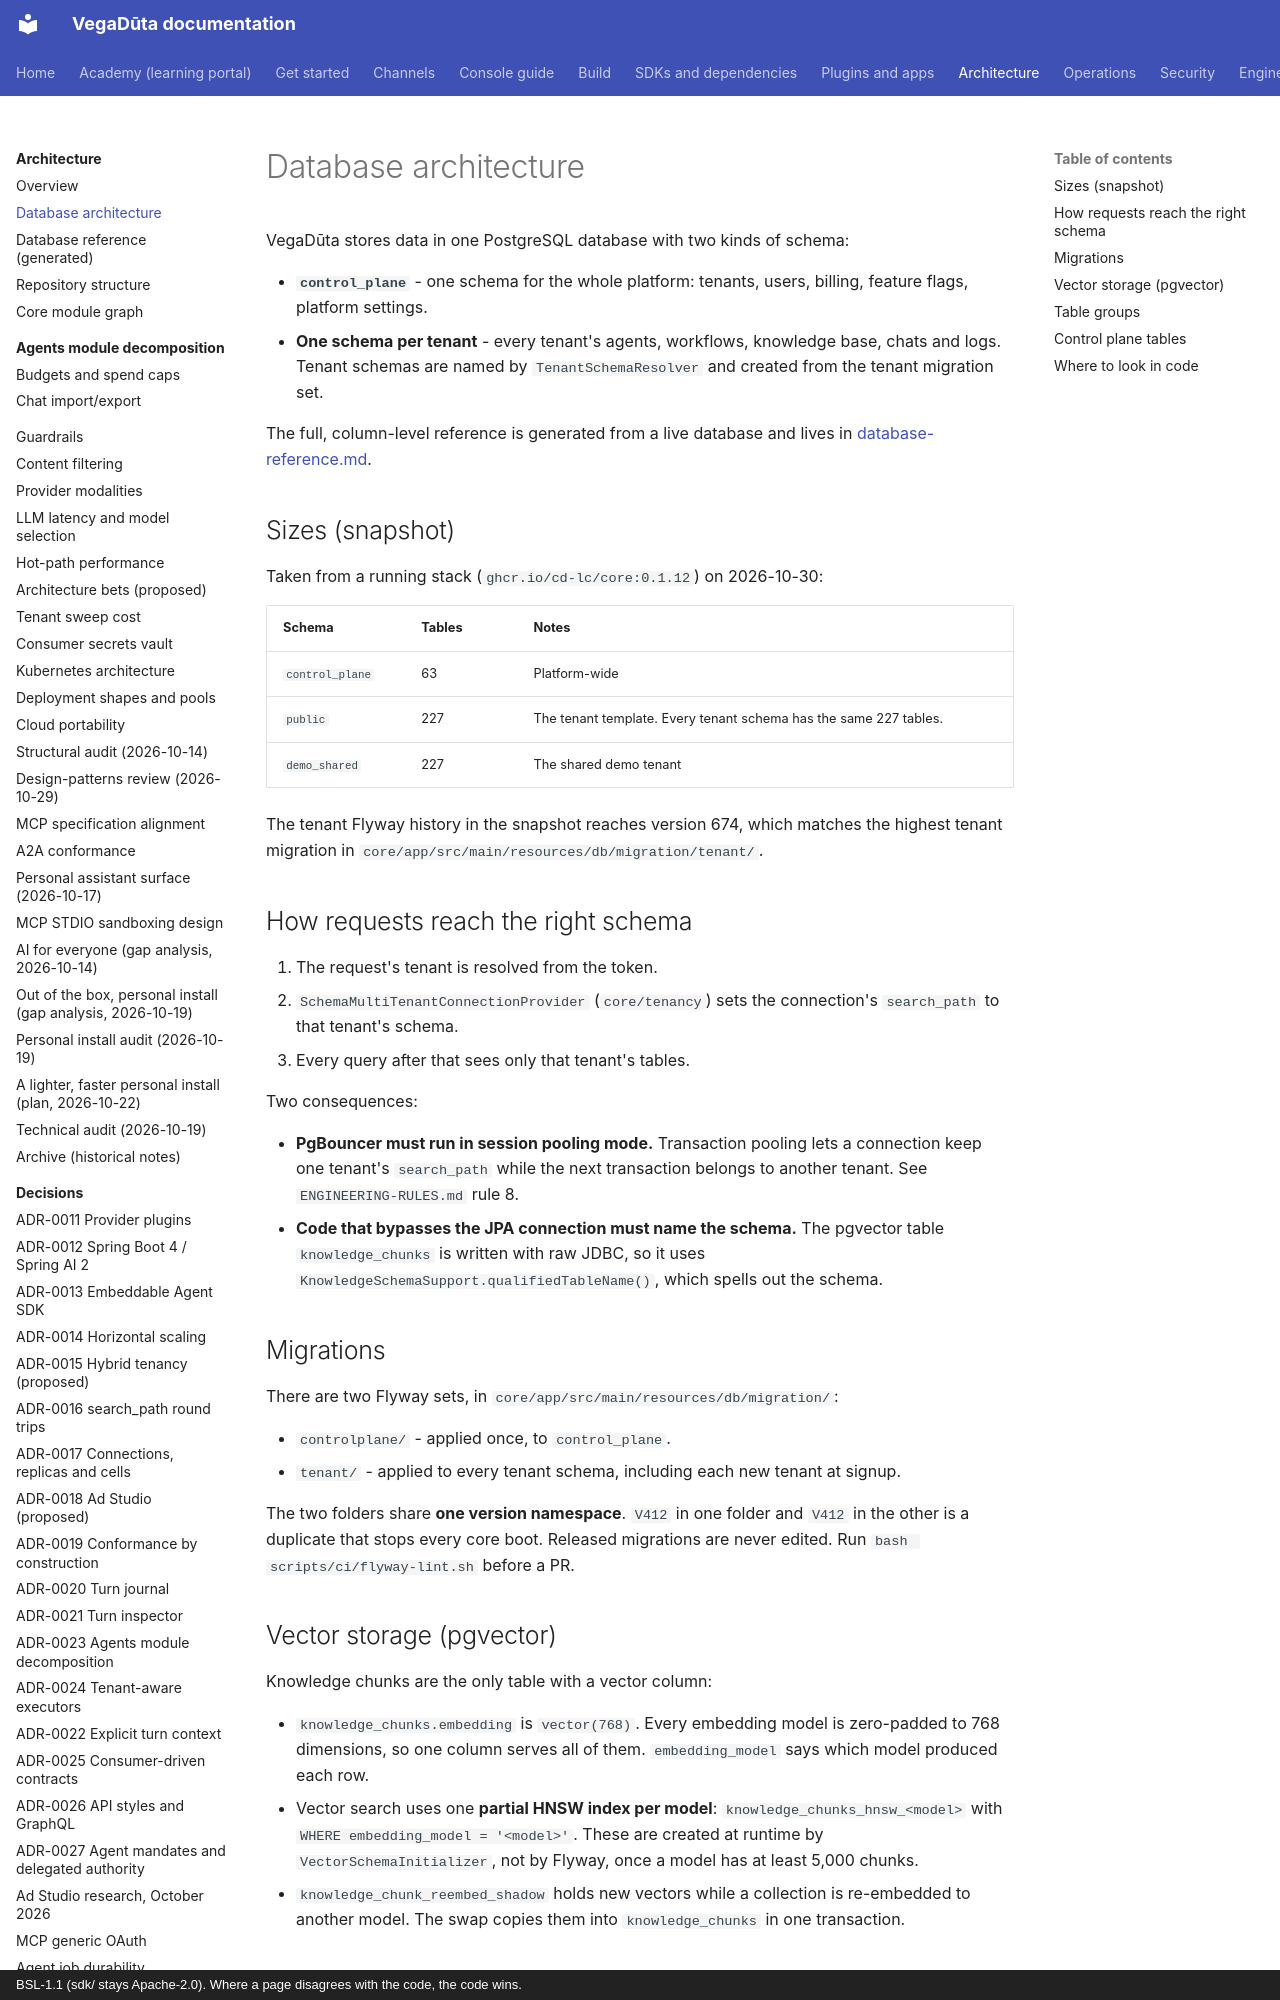

repository: CD-LC/vegaduta · page: architecture/database/index.html · generator: mkdocs · copyright: BSL-1.1 (sdk/ stays Apache-2.0). Where a page disagrees with the code, the code wins.

# Database architecture

VegaDūta stores data in one PostgreSQL database with two kinds of schema:

- **`control_plane`** - one schema for the whole platform: tenants, users, billing, feature flags, platform settings.
- **One schema per tenant** - every tenant's agents, workflows, knowledge base, chats and logs. Tenant schemas are named by `TenantSchemaResolver` and created from the tenant migration set.

The full, column-level reference is generated from a live database and lives in [database-reference.md](database-reference.md).

## Sizes (snapshot)

Taken from a running stack (`ghcr.io/cd-lc/core:0.1.12`) on 2026-10-30:

| Schema | Tables | Notes |
|---|---|---|
| `control_plane` | 63 | Platform-wide |
| `public` | 227 | The tenant template. Every tenant schema has the same 227 tables. |
| `demo_shared` | 227 | The shared demo tenant |

The tenant Flyway history in the snapshot reaches version 674, which matches the highest tenant migration in `core/app/src/main/resources/db/migration/tenant/`.

## How requests reach the right schema

1. The request's tenant is resolved from the token.
2. `SchemaMultiTenantConnectionProvider` (`core/tenancy`) sets the connection's `search_path` to that tenant's schema.
3. Every query after that sees only that tenant's tables.

Two consequences:

- **PgBouncer must run in session pooling mode.** Transaction pooling lets a connection keep one tenant's `search_path` while the next transaction belongs to another tenant. See `ENGINEERING-RULES.md` rule 8.
- **Code that bypasses the JPA connection must name the schema.** The pgvector table `knowledge_chunks` is written with raw JDBC, so it uses `KnowledgeSchemaSupport.qualifiedTableName()`, which spells out the schema.

## Migrations

There are two Flyway sets, in `core/app/src/main/resources/db/migration/`:

- `controlplane/` - applied once, to `control_plane`.
- `tenant/` - applied to every tenant schema, including each new tenant at signup.

The two folders share **one version namespace**. `V412` in one folder and `V412` in the other is a duplicate that stops every core boot. Released migrations are never edited. Run `bash scripts/ci/flyway-lint.sh` before a PR.

## Vector storage (pgvector)

Knowledge chunks are the only table with a vector column:

- `knowledge_chunks.embedding` is `vector(768)`. Every embedding model is zero-padded to 768 dimensions, so one column serves all of them. `embedding_model` says which model produced each row.
- Vector search uses one **partial HNSW index per model**: `knowledge_chunks_hnsw_<model>` with `WHERE embedding_model = '<model>'`. These are created at runtime by `VectorSchemaInitializer`, not by Flyway, once a model has at least 5,000 chunks.
- `knowledge_chunk_reembed_shadow` holds new vectors while a collection is re-embedded to another model. The swap copies them into `knowledge_chunks` in one transaction.
